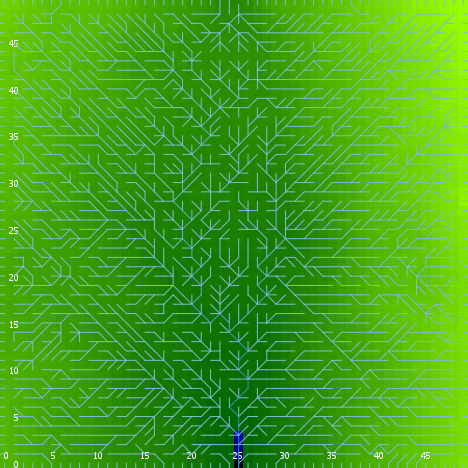

The table this chart was drawn from, first rows:
export-world data (NetLogo 6.0.4)
land.nlogo
01/13/2020 23:47:00:622 +0000
RANDOM STATE
0 0 -1727483681 511 -0.9735967078643659 …
GLOBALS
min-pxcor, max-pxcor, min-pycor, max-pycor, perspective, subject, nextIndex, directed-links, ticks, algorithm-style, continentality, display-mode, do-fill-sinks, elevationdistribution, elevationnoise, elevationsmoothstep, featureanglerange, landoceanratio, maxdist, maxelevation, minelevation, numcontinents, numoceans, numranges
0, 49, 0, 49, 0, nobody, 2600, "UNDIRECTED", -1, "C#", 355.9, "terrain", true, [1.5567179607582387 0.2078543333685462 1…, 0.6639, 1, 20.61, 0.9984, 34.65, 4.17, -0.1237, 10, 3, 0
TURTLES
who, color, heading, xcor, ycor, shape, label, label-color, breed, hidden?, size, pen-size, pen-mode, points
0, 75, 173, 3, 33, "default", "", 9.9, {breed flowholders}, true, 1, 1, "up", 
1, 5, 124, 4, 23, "default", "", 9.9, {breed flowholders}, true, 1, 1, "up", 
2, 97, 90, 49, 42, "line half", "", 9.9, {breed flowholders}, false, 1, 1, "up", 
3, 115, 140, 43, 12, "default", "", 9.9, {breed flowholders}, true, 1, 1, "up", 
4, 15, 184, 45, 47, "default", "", 9.9, {breed flowholders}, true, 1, 1, "up", 
5, 35, 168, 11, 27, "default", "", 9.9, {breed flowholders}, true, 1, 1, "up", 
6, 85, 292, 2, 18, "default", "", 9.9, {breed flowholders}, true, 1, 1, "up", 
7, 125, 239, 16, 45, "default", "", 9.9, {breed flowholders}, true, 1, 1, "up", 
8, 85, 237, 25, 25, "default", "", 9.9, {breed flowholders}, true, 1, 1, "up", 
9, 35, 276, 32, 1, "default", "", 9.9, {breed flowholders}, true, 1, 1, "up", 
10, 25, 4, 20, 22, "default", "", 9.9, {breed flowholders}, true, 1, 1, "up", 
11, 45, 22, 1, 15, "default", "", 9.9, {breed flowholders}, true, 1, 1, "up", 
12, 125, 306, 22, 23, "default", "", 9.9, {breed flowholders}, true, 1, 1, "up", 
13, 35, 246, 31, 9, "default", "", 9.9, {breed flowholders}, true, 1, 1, "up", 
14, 97, 0, 26, 49, "line half", "", 9.9, {breed flowholders}, false, 1, 1, "up", 
15, 75, 168, 28, 34, "default", "", 9.9, {breed flowholders}, true, 1, 1, "up", 
16, 95, 152, 25, 30, "default", "", 9.9, {breed flowholders}, true, 1, 1, "up", 
17, 65, 40, 36, 17, "default", "", 9.9, {breed flowholders}, true, 1, 1, "up", 
18, 35, 162, 34, 15, "default", "", 9.9, {breed flowholders}, true, 1, 1, "up", 
19, 55, 206, 14, 16, "default", "", 9.9, {breed flowholders}, true, 1, 1, "up", 
20, 15, 253, 28, 39, "default", "", 9.9, {breed flowholders}, true, 1, 1, "up", 
21, 55, 274, 16, 39, "default", "", 9.9, {breed flowholders}, true, 1, 1, "up", 
22, 45, 92, 47, 15, "default", "", 9.9, {breed flowholders}, true, 1, 1, "up", 
23, 135, 129, 20, 35, "default", "", 9.9, {breed flowholders}, true, 1, 1, "up", 
24, 15, 149, 3, 45, "default", "", 9.9, {breed flowholders}, true, 1, 1, "up", 
25, 55, 174, 31, 20, "default", "", 9.9, {breed flowholders}, true, 1, 1, "up", 
26, 125, 162, 16, 41, "default", "", 9.9, {breed flowholders}, true, 1, 1, "up", 
27, 85, 303, 28, 7, "default", "", 9.9, {breed flowholders}, true, 1, 1, "up", 
28, 55, 270, 9, 31, "default", "", 9.9, {breed flowholders}, true, 1, 1, "up", 
29, 105, 170, 15, 11, "default", "", 9.9, {breed flowholders}, true, 1, 1, "up", 
30, 45, 77, 21, 46, "default", "", 9.9, {breed flowholders}, true, 1, 1, "up", 
31, 35, 304, 35, 9, "default", "", 9.9, {breed flowholders}, true, 1, 1, "up", 
32, 95, 5, 31, 42, "default", "", 9.9, {breed flowholders}, true, 1, 1, "up", 
33, 5, 86, 40, 20, "default", "", 9.9, {breed flowholders}, true, 1, 1, "up", 
34, 105, 238, 13, 32, "default", "", 9.9, {breed flowholders}, true, 1, 1, "up", 
35, 45, 147, 18, 47, "default", "", 9.9, {breed flowholders}, true, 1, 1, "up", 
36, 55, 178, 45, 39, "default", "", 9.9, {breed flowholders}, true, 1, 1, "up", 
37, 15, 239, 44, 46, "default", "", 9.9, {breed flowholders}, true, 1, 1, "up", 
38, 105, 190, 13, 48, "default", "", 9.9, {breed flowholders}, true, 1, 1, "up", 
39, 75, 178, 46, 17, "default", "", 9.9, {breed flowholders}, true, 1, 1, "up", 
40, 95, 236, 44, 4, "default", "", 9.9, {breed flowholders}, true, 1, 1, "up", 
41, 97, 0, 11, 49, "line half", "", 9.9, {breed flowholders}, false, 1, 1, "up", 
42, 125, 188, 27, 16, "default", "", 9.9, {breed flowholders}, true, 1, 1, "up", 
43, 5, 230, 19, 25, "default", "", 9.9, {breed flowholders}, true, 1, 1, "up", 
44, 55, 205, 21, 19, "default", "", 9.9, {breed flowholders}, true, 1, 1, "up", 
45, 95, 142, 31, 7, "default", "", 9.9, {breed flowholders}, true, 1, 1, "up", 
46, 15, 351, 25, 47, "default", "", 9.9, {breed flowholders}, true, 1, 1, "up", 
47, 15, 249, 20, 2, "default", "", 9.9, {breed flowholders}, true, 1, 1, "up", 
48, 75, 254, 30, 33, "default", "", 9.9, {breed flowholders}, true, 1, 1, "up", 
49, 105, 152, 25, 7, "default", "", 9.9, {breed flowholders}, true, 1, 1, "up", 
50, 97, 180, 21, 0, "line half", "", 9.9, {breed flowholders}, false, 1, 1, "up", 
... 7,530 more rows
